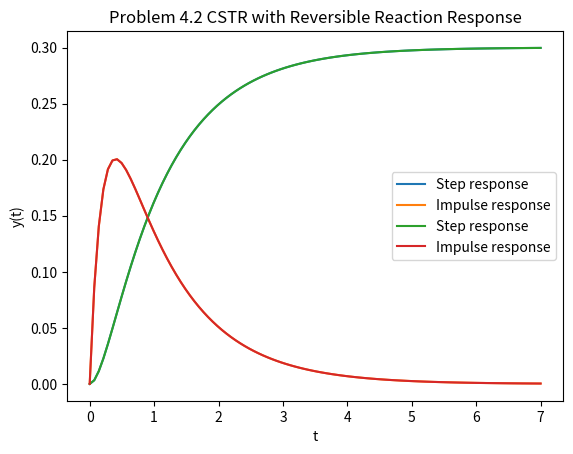

The matplotlib source for this figure:
import numpy as np
import matplotlib.pyplot as plt
import scipy.signal as signal

# make scipy.signal look like matlab control systems toolbox
ss = signal.lti
step = signal.step
impulse = signal.impulse
tf = signal.TransferFunction

# constants
F_V = 0.5
k_1 = 3.
k_b = 1.25
k_2 = 0.75

# matrices
A = np.array([
    [-(F_V + k_1), k_b],
    [k_1, -(F_V + k_2 + k_b)]
])
B = np.array([
    [F_V],
    [0]
])
C = np.array([0, 1])
D = 0

# define state space system
sys = ss(A, B, C, D)

# compute step/impulse response
t_step, y_step = step(sys)

t_impulse, y_impulse = impulse(sys)

# plot
plt.plot(t_step, y_step, label="Step response")
plt.plot(t_impulse, y_impulse, label="Impulse response")
plt.xlabel(r"t")
plt.ylabel(r"y(t)")
plt.title("Problem 4.2 CSTR with Reversible Reaction Response")
plt.legend()
plt.show()

# compute transfer function
transfer_func = tf(sys)

print(transfer_func)

# manually create system from transfer function
sys_manual = ss(transfer_func.num, transfer_func.den)

# comput step/impulse response
t_step, y_step = step(sys_manual)

t_impulse, y_impulse = impulse(sys_manual)

plt.plot(t_step, y_step, label="Step response")
plt.plot(t_impulse, y_impulse, label="Impulse response")
plt.xlabel(r"t")
plt.ylabel(r"y(t)")
plt.title("Problem 4.2 CSTR with Reversible Reaction Response")
plt.legend()
plt.show()